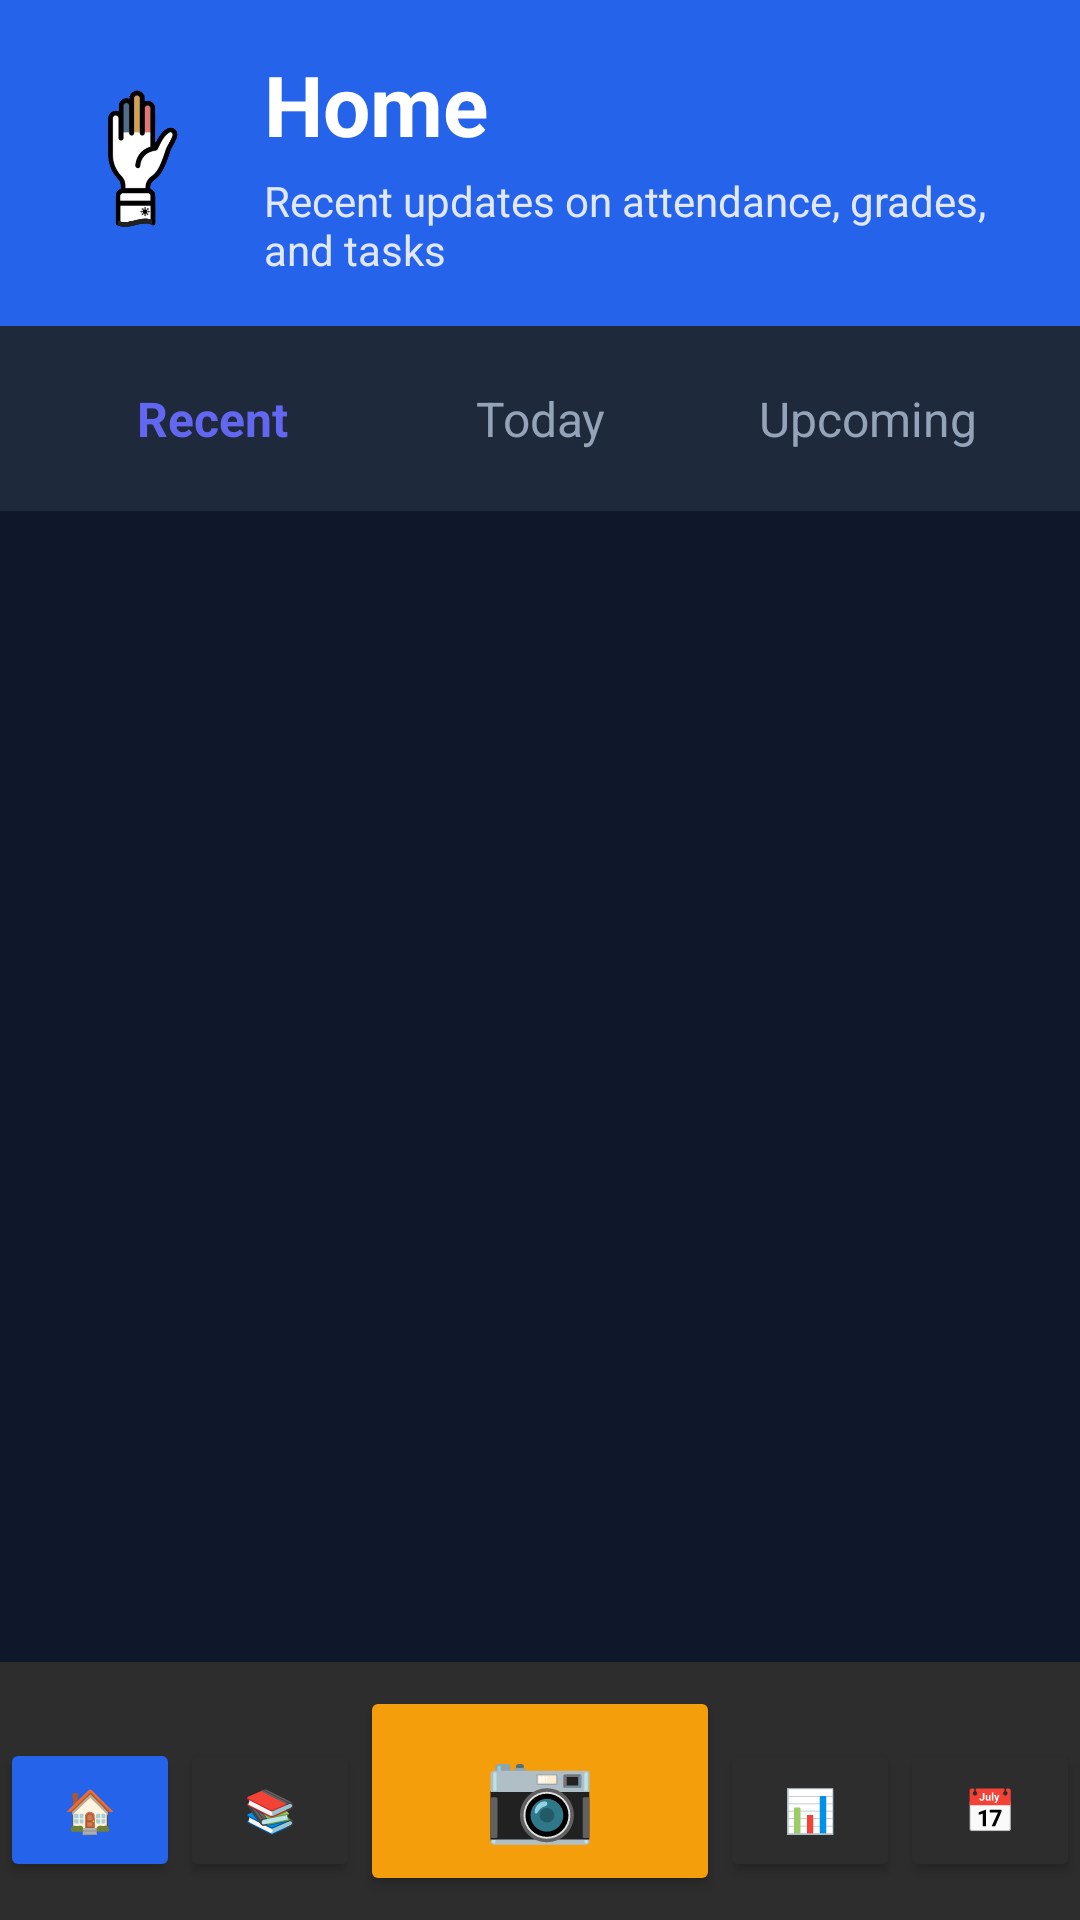

The Android layout XML behind this screen, and the referenced resources:
<!-- AndroidManifest.xml: application theme Theme.PresentLast -->
<!-- res/layout/home.xml -->
<?xml version="1.0" encoding="utf-8"?>
<LinearLayout xmlns:android="http://schemas.android.com/apk/res/android"
    android:layout_width="match_parent"
    android:layout_height="match_parent"
    android:orientation="vertical"
    android:background="#0F172A">

    
    <LinearLayout
        android:layout_width="match_parent"
        android:layout_height="wrap_content"
        android:orientation="horizontal"
        android:background="#2563EB"
        android:padding="16dp"
        android:gravity="center_vertical">

        <ImageView
            android:id="@+id/imgLogo"
            android:layout_width="60dp"
            android:layout_height="60dp"
            android:background="@drawable/placeholder"
            android:contentDescription="Logo" />

        <LinearLayout
            android:layout_width="0dp"
            android:layout_height="wrap_content"
            android:layout_weight="1"
            android:orientation="vertical"
            android:layout_marginStart="12dp">

            <TextView
                android:layout_width="wrap_content"
                android:layout_height="wrap_content"
                android:text="Home"
                android:textColor="#FFFFFF"
                android:textSize="28sp"
                android:textStyle="bold"/>

            <TextView
                android:layout_width="wrap_content"
                android:layout_height="wrap_content"
                android:text="Recent updates on attendance, grades, and tasks"
                android:textColor="#E0E7FF"
                android:textSize="14sp"
                android:layout_marginTop="4dp"/>
        </LinearLayout>
    </LinearLayout>

    
    <LinearLayout
        android:layout_width="match_parent"
        android:layout_height="wrap_content"
        android:orientation="horizontal"
        android:background="#1E293B"
        android:paddingHorizontal="16dp"
        android:paddingVertical="12dp">

        <TextView
            android:id="@+id/tabRecent"
            android:layout_width="0dp"
            android:layout_height="wrap_content"
            android:layout_weight="1"
            android:text="Recent"
            android:textColor="#6366F1"
            android:textSize="16sp"
            android:textStyle="bold"
            android:gravity="center"
            android:clickable="true"
            android:focusable="true"
            android:paddingVertical="8dp"/>

        <TextView
            android:id="@+id/tabToday"
            android:layout_width="0dp"
            android:layout_height="wrap_content"
            android:layout_weight="1"
            android:text="Today"
            android:textColor="#94A3B8"
            android:textSize="16sp"
            android:gravity="center"
            android:clickable="true"
            android:focusable="true"
            android:paddingVertical="8dp"/>

        <TextView
            android:id="@+id/tabUpcoming"
            android:layout_width="0dp"
            android:layout_height="wrap_content"
            android:layout_weight="1"
            android:text="Upcoming"
            android:textColor="#94A3B8"
            android:textSize="16sp"
            android:gravity="center"
            android:clickable="true"
            android:focusable="true"
            android:paddingVertical="8dp"/>
    </LinearLayout>

    
    <ScrollView
        android:layout_width="match_parent"
        android:layout_height="0dp"
        android:layout_weight="1"
        android:background="#0F172A">

        <LinearLayout
            android:id="@+id/updatesContainer"
            android:layout_width="match_parent"
            android:layout_height="wrap_content"
            android:orientation="vertical"
            android:paddingHorizontal="16dp"
            android:paddingVertical="16dp">

            

        </LinearLayout>
    </ScrollView>

    
    <LinearLayout
        android:layout_width="match_parent"
        android:layout_height="wrap_content"
        android:orientation="horizontal"
        android:background="#2D2D2D"
        android:paddingVertical="8dp">

        <Button
            android:id="@+id/home"
            android:layout_width="0dp"
            android:layout_height="wrap_content"
            android:layout_weight="1"
            android:text="🏠"
            android:textColor="#FFFFFF"
            android:backgroundTint="#2563EB"/>

        <Button
            android:id="@+id/course"
            android:layout_width="0dp"
            android:layout_height="wrap_content"
            android:layout_weight="1"
            android:text="📚"
            android:textColor="#9CA3AF"
            android:backgroundTint="#2D2D2D"/>
        <Button
            android:id="@+id/scanButton"
            android:layout_width="0dp"
            android:layout_height="70dp"
            android:layout_weight="2"
            android:text="📷"
            android:textSize="30dp"
            android:textColor="#9CA3AF"
            android:backgroundTint="#F59E0B"/>
        <Button
            android:id="@+id/Grades"
            android:layout_width="0dp"
            android:layout_height="wrap_content"
            android:layout_weight="1"
            android:text="📊"
            android:textColor="#9CA3AF"
            android:backgroundTint="#2D2D2D"/>

        <Button
            android:id="@+id/attendance"
            android:layout_width="0dp"
            android:layout_height="wrap_content"
            android:layout_weight="1"
            android:text="📅"
            android:textColor="#9CA3AF"
            android:backgroundTint="#2D2D2D"/>
    </LinearLayout>

</LinearLayout>
<!-- resources referenced by this layout -->
<resources>
  <!-- drawable placeholder: png bitmap (drawable, 49786 bytes) -->
  <style name="Theme.PresentLast" parent="Base.Theme.PresentLast" />
  <style name="Base.Theme.PresentLast" parent="Theme.Material3.DayNight.NoActionBar">
          
          
      </style>
</resources>
